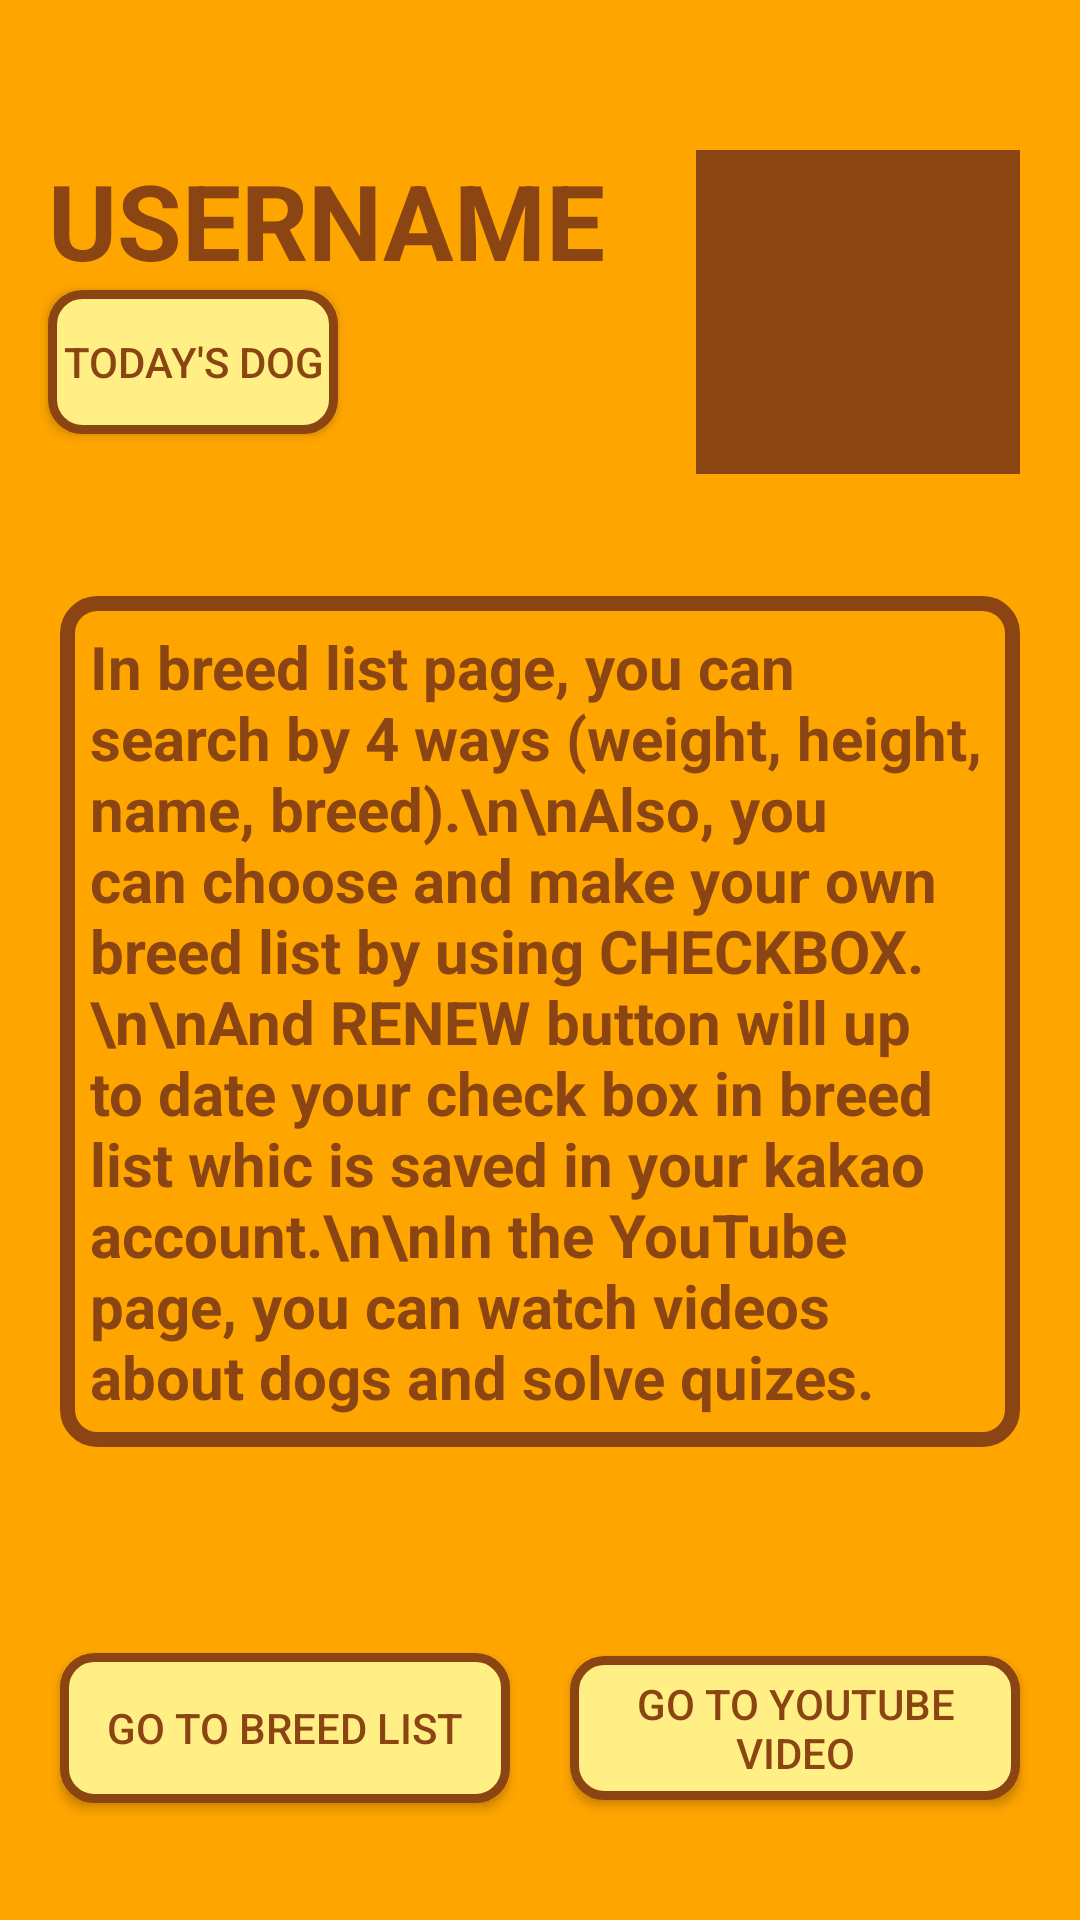

This screen was rendered from an Android layout file. Write that file and the resources it references.
<!-- AndroidManifest.xml: application theme Theme.Project -->
<!-- res/layout/activity_introduce.xml -->
<?xml version="1.0" encoding="utf-8"?>
<androidx.drawerlayout.widget.DrawerLayout xmlns:android="http://schemas.android.com/apk/res/android"
    xmlns:app="http://schemas.android.com/apk/res-auto"
    xmlns:tools="http://schemas.android.com/tools"
    android:id="@+id/drawer_layout"
    android:layout_width="match_parent"
    android:layout_height="match_parent">


    <com.google.android.material.navigation.NavigationView
        android:id="@+id/navigationView"
        android:layout_width="wrap_content"
        android:layout_height="match_parent"
        android:layout_gravity="start"
        android:background="#FFA500">

        <LinearLayout
            android:id="@+id/linear"
            android:layout_width="match_parent"
            android:layout_height="match_parent"
            android:orientation="vertical"
            android:gravity="center_horizontal">
            <TextView
                android:layout_width="250dp"
                android:layout_height="wrap_content"
                android:text= "TODAY'S DOG"
                android:textSize = "35sp"
                android:textStyle="bold"
                android:textColor="#8B4910"/>


            <TextView
                android:id="@+id/textView2"
                android:layout_width="250dp"
                android:layout_height="wrap_content"
                android:background="@drawable/textview_border"
                android:gravity="center_horizontal"
                android:text="TextView"
                android:padding="5dp"
                android:textColor="#8B4910"
                android:textSize="25sp" />

            <ImageView
                android:id="@+id/imageView2"
                android:layout_width="200dp"
                android:layout_height="200dp"
                app:srcCompat="@drawable/bulldog" />

            <TextView
                android:id="@+id/textView8"
                android:layout_width="250dp"
                android:layout_height="wrap_content"
                android:text="How about bulldog?\nIt is very cute dog."
                android:textColor="#8B4910"
                android:textSize="25sp"
                android:padding="10dp"
                android:background="@drawable/textview_border"
                android:gravity="center_horizontal"/>

        </LinearLayout>
    </com.google.android.material.navigation.NavigationView>

<androidx.constraintlayout.widget.ConstraintLayout
    android:layout_width="match_parent"
    android:layout_height="match_parent"
    android:background="#FFA500"
    tools:context=".Introduceactivity">

    <Button
        android:id="@+id/next"
        android:layout_width="150dp"
        android:layout_height="50dp"
        android:layout_marginStart="20dp"
        android:layout_marginBottom="40dp"
        android:text="GO TO BREED LIST"
        android:background="@drawable/button_border"
        android:padding="2dp"
        android:textColor="#8B4513"
        app:layout_constraintBottom_toBottomOf="parent"
        app:layout_constraintStart_toStartOf="parent"
        app:layout_constraintTop_toTopOf="@+id/youtube" />

    <TextView
        android:id="@+id/breed"
        android:layout_width="200dp"
        android:layout_height="wrap_content"
        android:layout_marginStart="20dp"
        android:layout_marginTop="50dp"
        android:layout_marginEnd="20dp"
        android:text="USERNAME"
        android:textColor="#8B4513"
        android:textSize="35sp"
        android:textStyle="bold"
        app:layout_constraintEnd_toStartOf="@+id/frameLayout2"
        app:layout_constraintStart_toStartOf="parent"
        app:layout_constraintTop_toTopOf="parent" />

    <FrameLayout
        android:id="@+id/frameLayout2"
        android:layout_width="wrap_content"

        android:layout_height="wrap_content"
        android:layout_marginEnd="20dp"
        android:background="#8B4513"
        android:padding="4dp"
        app:layout_constraintEnd_toEndOf="parent"
        app:layout_constraintTop_toTopOf="@+id/breed">

        <ImageView
            android:id="@+id/userimage"
            android:layout_width="100dp"
            android:layout_height="100dp"
            app:layout_constraintBottom_toBottomOf="@+id/breed"
            app:layout_constraintEnd_toEndOf="parent"
            app:layout_constraintStart_toEndOf="@+id/breed"
            app:layout_constraintTop_toTopOf="@+id/breed"
            tools:srcCompat="@tools:sample/avatars" />
    </FrameLayout>

    <TextView
        android:id="@+id/explain"
        android:layout_width="0dp"
        android:layout_height="wrap_content"
        android:layout_marginStart="20dp"
        android:layout_marginTop="15dp"
        android:layout_marginEnd="20dp"
        android:layout_marginBottom="30dp"
        android:background="@drawable/textview_border"
        android:padding="10dp"
        android:text="In breed list page, you can search by 4 ways (weight, height, name, breed).\n\nAlso, you can choose and make your own breed list by using CHECKBOX.\n\nAnd RENEW button will up to date your check box in breed list whic is saved in your kakao account.\n\nIn the YouTube page, you can watch videos about dogs and solve quizes."
        android:textColor="#8B4513"
        android:textSize="20sp"
        android:textStyle="bold"
        app:layout_constraintBottom_toTopOf="@+id/next"
        app:layout_constraintEnd_toEndOf="parent"
        app:layout_constraintStart_toStartOf="parent"
        app:layout_constraintTop_toBottomOf="@+id/open" />

    <Button
        android:id="@+id/youtube"
        android:layout_width="150dp"
        android:layout_height="wrap_content"
        android:layout_marginEnd="20dp"
        android:layout_marginBottom="40dp"
        android:text="GO TO YOUTUBE VIDEO"
        android:background="@drawable/button_border"
        android:padding="2dp"
        android:textColor="#8B4513"
        app:layout_constraintBottom_toBottomOf="parent"
        app:layout_constraintEnd_toEndOf="parent" />

    <Button
        android:id="@+id/open"
        android:layout_width="wrap_content"
        android:layout_height="wrap_content"
        android:background="@drawable/button_border"
        android:padding="5dp"
        android:textColor="#8B4513"
        android:text="TODAY'S DOG"
        app:layout_constraintStart_toStartOf="@+id/breed"
        app:layout_constraintTop_toBottomOf="@+id/breed" />
</androidx.constraintlayout.widget.ConstraintLayout >
</androidx.drawerlayout.widget.DrawerLayout>
<!-- resources referenced by this layout -->
<resources>
  <!-- drawable button_border (drawable) -->
  <shape xmlns:android="http://schemas.android.com/apk/res/android">
      <solid android:color="#FFEF84" />
      <stroke
          android:width="3dp"
          android:color="#8B4513" />
  
      <corners android:radius="10dp" />
  
  </shape>
  <!-- drawable textview_border (drawable) -->
  <shape xmlns:android="http://schemas.android.com/apk/res/android">
      <solid android:color="#FFA500" />
      <stroke
          android:width="5dp"
          android:color="#8B4513"/>
      <corners android:radius="10dp" />
  </shape>
  <style name="Theme.Project" parent="Theme.AppCompat.Light.DarkActionBar">
          
          <item name="colorPrimary">#FFA500</item>
          <item name="colorPrimaryVariant">@color/purple_700</item>
          <item name="colorOnPrimary">@color/white</item>
          
          <item name="colorSecondary">@color/teal_200</item>
          <item name="colorSecondaryVariant">@color/teal_700</item>
          <item name="colorOnSecondary">@color/black</item>
          
          <item name="android:statusBarColor">?attr/colorPrimaryVariant</item>
          
      </style>
  <!-- not gathered from this repository: default colours our renderer supplied (Android Studio template values) -->
  <color name="purple_700">#FF3700B3</color>
  <color name="teal_200">#FF03DAC5</color>
  <color name="teal_700">#FF018786</color>
  <color name="black">#FF000000</color>
  <color name="white">#FFFFFFFF</color>
</resources>
